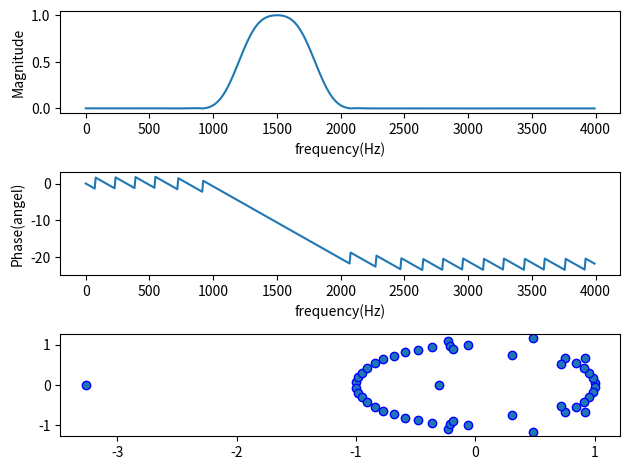

This chart was generated by the following Python code:
import numpy as np
import scipy.signal as sig
import matplotlib.pyplot as plt

fs = 8000  # sampling rate
N = 50  # order of filer
fc = np.array([1200, 1800])  # cutoff frequency
# wc = 2 * fc / fs  # normalized cutoff frequency to the nyquist frequency
b = sig.firwin(N + 1, fc, fs=fs, window='hamming', pass_zero='bandpass')
w, h_freq = sig.freqz(b, fs=fs)
z, p, k = sig.tf2zpk(b, 1)

plt.subplot(3, 1, 1)
plt.plot(w, np.abs(h_freq))  # magnitude
plt.xlabel('frequency(Hz)')
plt.ylabel('Magnitude')

plt.subplot(3, 1, 2)
plt.plot(w, np.unwrap(np.angle(h_freq)))  # phase
plt.xlabel('frequency(Hz)')
plt.ylabel('Phase(angel)')

plt.subplot(3, 1, 3)
plt.scatter(np.real(z), np.imag(z), marker='o', edgecolors='b')
plt.scatter(np.real(p), np.imag(p), marker='x', color='b')
plt.tight_layout()
plt.show()


''''
A band-pass filter is a device that passes frequencies within 
a certain range and rejects (attenuates) frequencies outside that range.
'''